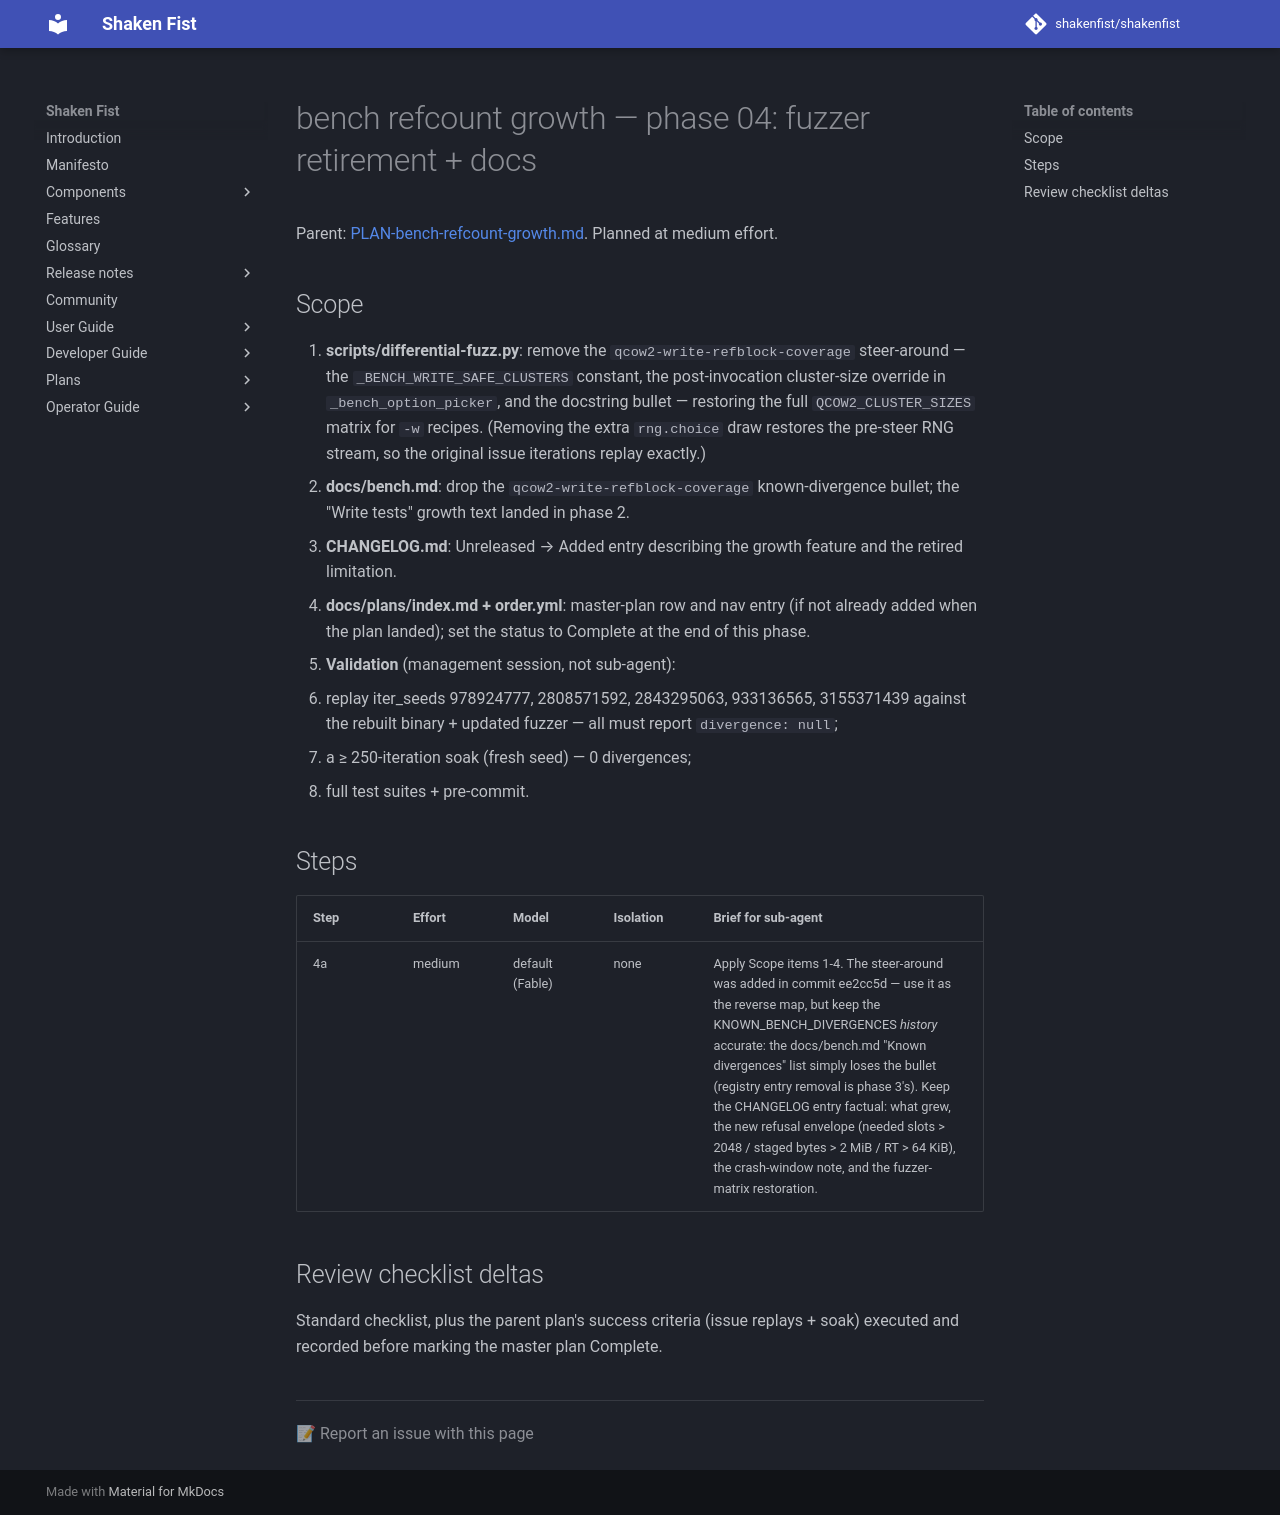

repository: shakenfist/shakenfist · page: components/instar/plans/PLAN-bench-refcount-growth-phase-04-fuzzer-docs/index.html · generator: mkdocs

# bench refcount growth — phase 04: fuzzer retirement + docs

Parent: [PLAN-bench-refcount-growth.md](/components/instar/plans/PLAN-bench-refcount-growth/).
Planned at medium effort.

## Scope

1. **scripts/differential-fuzz.py**: remove the
   `qcow2-write-refblock-coverage` steer-around — the
   `_BENCH_WRITE_SAFE_CLUSTERS` constant, the post-invocation
   cluster-size override in `_bench_option_picker`, and the
   docstring bullet — restoring the full
   `QCOW2_CLUSTER_SIZES` matrix for `-w` recipes. (Removing the
   extra `rng.choice` draw restores the pre-steer RNG stream, so
   the original issue iterations replay exactly.)
2. **docs/bench.md**: drop the `qcow2-write-refblock-coverage`
   known-divergence bullet; the "Write tests" growth text landed
   in phase 2.
3. **CHANGELOG.md**: Unreleased → Added entry describing the
   growth feature and the retired limitation.
4. **docs/plans/index.md + order.yml**: master-plan row and nav
   entry (if not already added when the plan landed); set the
   status to Complete at the end of this phase.
5. **Validation** (management session, not sub-agent):
   * replay iter_seeds 978924777, 2808571592, 2843295063,
     933136565, 3155371439 against the rebuilt binary + updated
     fuzzer — all must report `divergence: null`;
   * a ≥ 250-iteration soak (fresh seed) — 0 divergences;
   * full test suites + pre-commit.

## Steps

| Step | Effort | Model | Isolation | Brief for sub-agent |
|------|--------|-------|-----------|---------------------|
| 4a | medium | default (Fable) | none | Apply Scope items 1-4. The steer-around was added in commit ee2cc5d — use it as the reverse map, but keep the KNOWN_BENCH_DIVERGENCES *history* accurate: the docs/bench.md "Known divergences" list simply loses the bullet (registry entry removal is phase 3's). Keep the CHANGELOG entry factual: what grew, the new refusal envelope (needed slots > 2048 / staged bytes > 2 MiB / RT > 64 KiB), the crash-window note, and the fuzzer-matrix restoration. |

## Review checklist deltas

Standard checklist, plus the parent plan's success criteria
(issue replays + soak) executed and recorded before marking the
master plan Complete.
